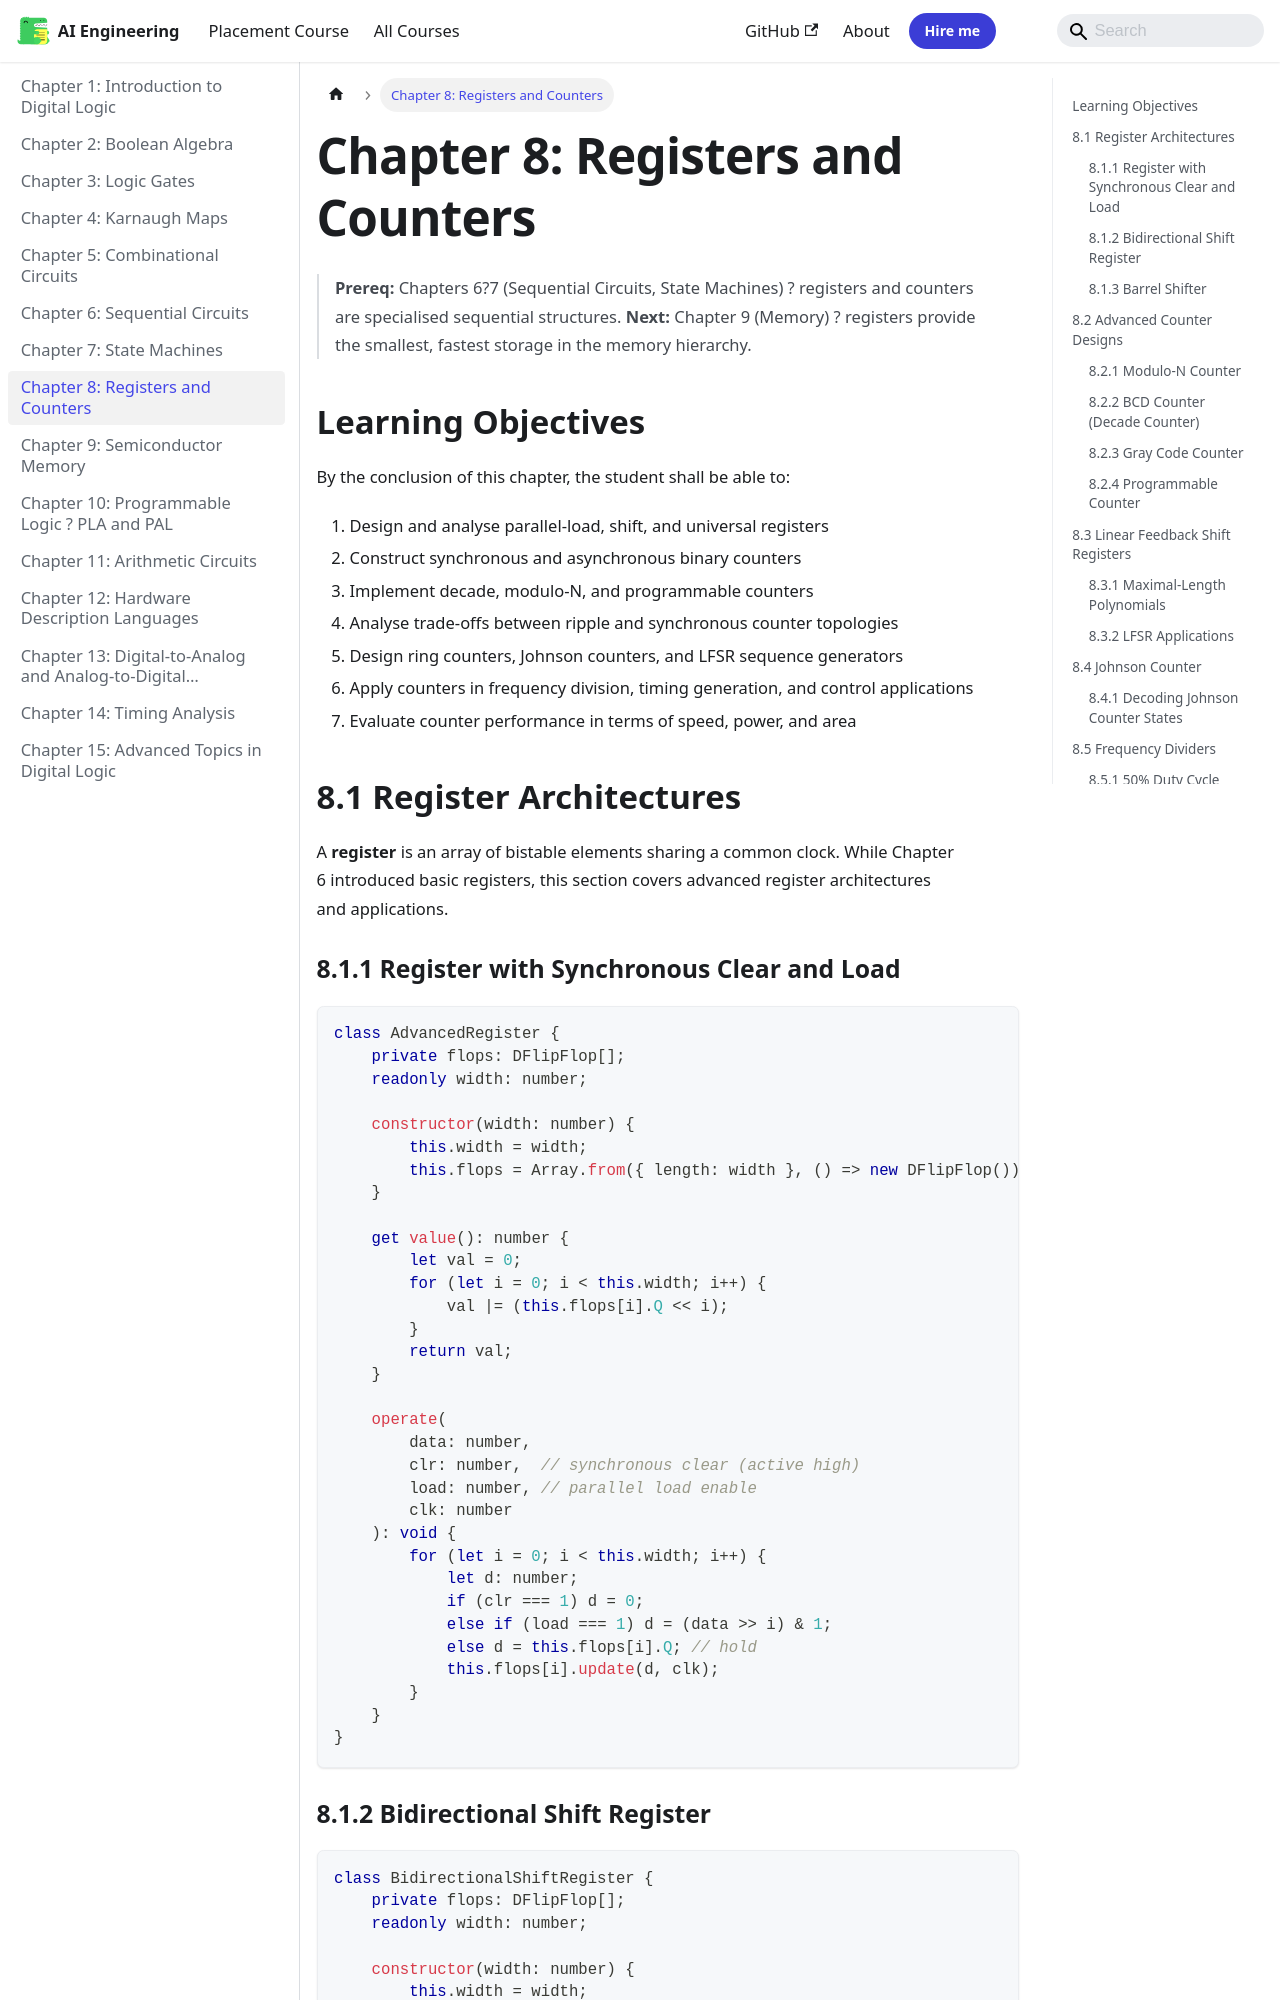

repository: Raushan666java/ai-engineering-journey · page: digital-logic/08-registers-counters/index.html · generator: mkdocs

---
description: "A register is an array of bistable elements sharing a common clock. While Chapter 6 introduced basic registers, this section covers advanced register"
---

# Chapter 8: Registers and Counters

> **Prereq:** Chapters 6?7 (Sequential Circuits, State Machines) ? registers and counters are specialised sequential structures.
> **Next:** Chapter 9 (Memory) ? registers provide the smallest, fastest storage in the memory hierarchy.

## Learning Objectives

By the conclusion of this chapter, the student shall be able to:

1. Design and analyse parallel-load, shift, and universal registers
2. Construct synchronous and asynchronous binary counters
3. Implement decade, modulo-N, and programmable counters
4. Analyse trade-offs between ripple and synchronous counter topologies
5. Design ring counters, Johnson counters, and LFSR sequence generators
6. Apply counters in frequency division, timing generation, and control applications
7. Evaluate counter performance in terms of speed, power, and area

## 8.1 Register Architectures

A **register** is an array of bistable elements sharing a common clock. While Chapter 6 introduced basic registers, this section covers advanced register architectures and applications.

### 8.1.1 Register with Synchronous Clear and Load


```typescript
class AdvancedRegister {
    private flops: DFlipFlop[];
    readonly width: number;

    constructor(width: number) {
        this.width = width;
        this.flops = Array.from({ length: width }, () => new DFlipFlop());
    }

    get value(): number {
        let val = 0;
        for (let i = 0; i < this.width; i++) {
            val |= (this.flops[i].Q << i);
        }
        return val;
    }

    operate(
        data: number,
        clr: number,  // synchronous clear (active high)
        load: number, // parallel load enable
        clk: number
    ): void {
        for (let i = 0; i < this.width; i++) {
            let d: number;
            if (clr === 1) d = 0;
            else if (load === 1) d = (data >> i) & 1;
            else d = this.flops[i].Q; // hold
            this.flops[i].update(d, clk);
        }
    }
}
```
